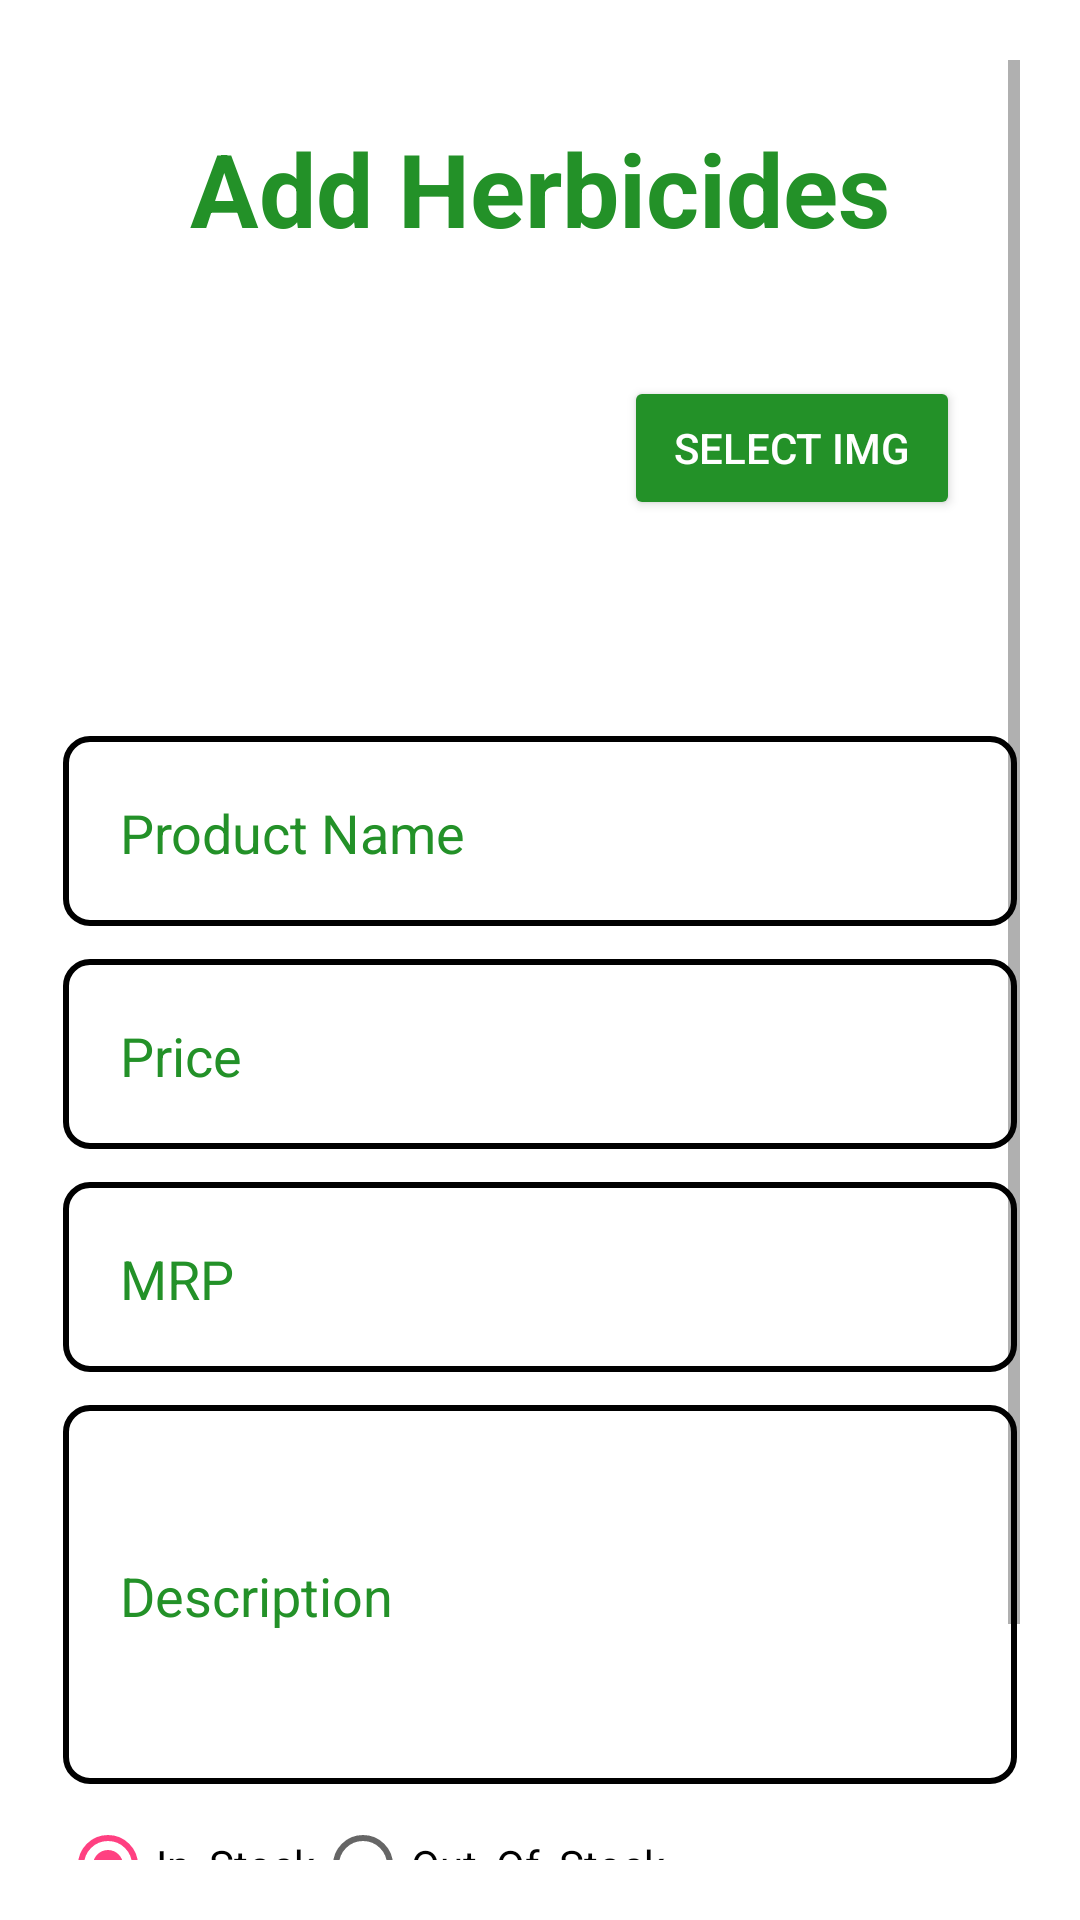

Android layout source for this screen:
<!-- AndroidManifest.xml: application theme AppTheme -->
<!-- res/layout/activity_add_herbicides.xml -->
<?xml version="1.0" encoding="utf-8"?>
<LinearLayout xmlns:android="http://schemas.android.com/apk/res/android"
    xmlns:app="http://schemas.android.com/apk/res-auto"
    xmlns:tools="http://schemas.android.com/tools"
    android:layout_width="match_parent"
    android:layout_height="match_parent"
    android:padding="20dp"
    android:orientation="vertical"
    android:gravity="center"
    android:background="@android:color/white"
    tools:context=".admin.AddHerbicidesActivity">


    <ScrollView
        android:layout_width="match_parent"
        android:layout_height="match_parent">

        <LinearLayout
            android:layout_width="match_parent"
            android:layout_height="wrap_content"
            android:orientation="vertical"
            android:layout_marginTop="20dp"
            android:gravity="center">




            <TextView
                android:layout_width="match_parent"
                android:layout_height="wrap_content"
                android:text="Add Herbicides"
                android:textStyle="bold"
                android:textColor="#239128"
                android:textSize="34dp"

                android:textAlignment="center"/>
            <LinearLayout
                android:layout_width="match_parent"
                android:layout_height="wrap_content"
                android:padding="20dp"
                android:layout_marginTop="20dp">
                <ImageView
                    android:id="@+id/imageView"
                    android:layout_width="0dp"
                    android:layout_height="80dp"
                    android:layout_weight="0.6"/>
                <Button
                    android:layout_width="0dp"
                    android:layout_height="wrap_content"
                    android:layout_weight="0.4"
                    android:onClick="btnSelectFileClick"
                    android:backgroundTint="#239128"
                    android:text="Select Img"/>

            </LinearLayout>


            <EditText
                android:id="@+id/etxtName"
                android:layout_width="match_parent"
                android:layout_height="wrap_content"
                android:padding="20dp"
                android:layout_marginTop="20dp"
                android:textColor="@color/black"
                android:background="@drawable/shape"
                android:textColorHint="#239128"
                android:hint="Product Name" />
            <EditText
                android:id="@+id/etxtPrice"
                android:layout_width="match_parent"
                android:layout_height="wrap_content"
                android:padding="20dp"
                android:layout_marginTop="10dp"
                android:textColor="@color/black"
                android:textColorHint="#239128"
                android:background="@drawable/shape"
                android:hint="Price" />
            <EditText
                android:id="@+id/etxtMRP"
                android:layout_width="match_parent"
                android:layout_height="wrap_content"
                android:padding="20dp"
                android:layout_marginTop="10dp"
                android:textColorHint="#239128"
                android:textColor="@color/black"
                android:background="@drawable/shape"
                android:hint="MRP" />

            <EditText
                android:id="@+id/etxtDescription"
                android:layout_width="match_parent"
                android:layout_height="wrap_content"
                android:padding="20dp"
                android:layout_marginTop="10dp"
                android:textColor="@color/black"
                android:textColorHint="#239128"
                android:lines="4"
                android:background="@drawable/shape"
                android:hint="Description" />

            <RadioGroup
                android:layout_width="match_parent"
                android:layout_height="wrap_content"
                android:layout_marginTop="10dp"
                android:orientation="horizontal">
                <RadioButton android:id="@+id/rdInstock"
                    android:layout_width="wrap_content"
                    android:layout_height="wrap_content"
                    android:checked="true"
                    android:text="In_Stock"/>
                <RadioButton android:id="@+id/rdOutofstock"
                    android:layout_width="wrap_content"
                    android:layout_height="wrap_content"
                    android:text="Out_Of_Stock"/>
            </RadioGroup>



            <Button
                android:id="@+id/btnSubmit"
                android:layout_width="match_parent"
                android:layout_height="wrap_content"
                android:layout_marginTop="24dp"
                android:padding="15dp"
                android:onClick="btnSubmitClick"
                android:backgroundTint="#239128"
                android:text="Submit" />


        </LinearLayout>
    </ScrollView>


</LinearLayout>
<!-- resources referenced by this layout -->
<resources>
  <!-- drawable shape (drawable) -->
  <layer-list xmlns:android="http://schemas.android.com/apk/res/android">
      
      <item>
          <shape android:shape="rectangle">
              <corners android:radius="8dp" /> 
              <solid android:color="#ffff" /> 
          </shape>
      </item>
      
      <item android:right="1dp" android:left="1dp" android:top="0dp" android:bottom="1dp">
          <shape android:shape="rectangle">
              <corners android:radius="8dp" /> 
              <stroke android:width="2dp" android:color="#000000" /> 
          </shape>
      </item>
  </layer-list>
  <style name="AppTheme" parent="Theme.AppCompat.Light.DarkActionBar">
          
          <item name="colorPrimary">@color/colorPrimary</item>
          <item name="colorPrimaryDark">@color/colorPrimaryDark</item>
          <item name="colorAccent">@color/colorAccent</item>
  
          
          <item name="android:textColorPrimary">@color/actionBarTextColor</item>
  
          
      </style>
  <color name="colorPrimary">#239128</color>
  <color name="colorPrimaryDark">#79AF50</color>
  <color name="colorAccent">#FF4081</color>
  <color name="actionBarTextColor">#FFFFFF</color>
  <!-- not gathered from this repository: default colours our renderer supplied (Android Studio template values) -->
  <color name="black">#FF000000</color>
</resources>
